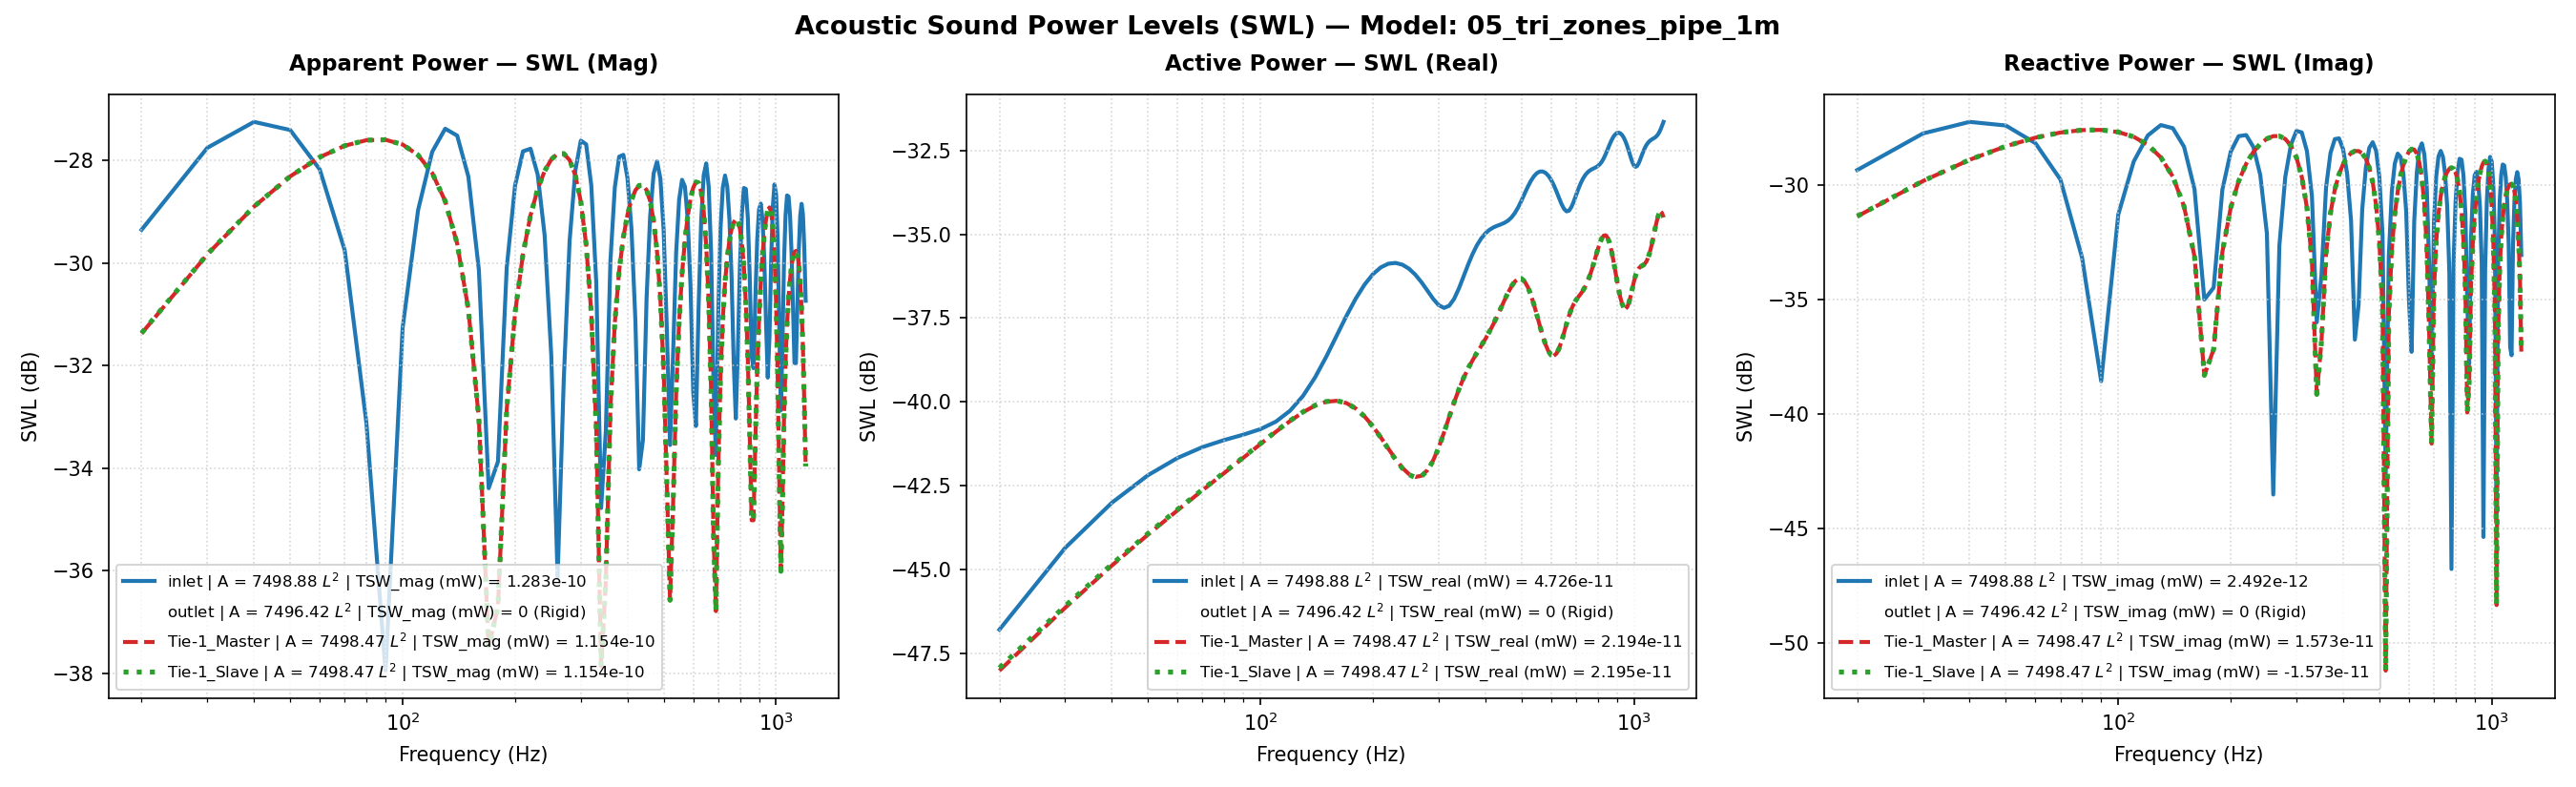

Data behind this chart, as committed beside it:
Freq(Hz), inlet | A = 7498.88 L^2 | TSW_real (mW) …, inlet | A = 7498.88 L^2 | TSW_imag (mW) …, inlet | A = 7498.88 L^2 | TSW_mag (mW) =…, inlet | A = 7498.88 L^2 | TSW_real (mW) …, inlet | A = 7498.88 L^2 | TSW_imag (mW) …, inlet | A = 7498.88 L^2 | TSW_mag (mW) =…, inlet | A = 7498.88 L^2 | P_rms (MPa), inlet | A = 7498.88 L^2 | V_mean (mm/s), inlet | A = 7498.88 L^2 | SPL (dB), outlet | A = 7496.42 L^2 | TSW_real (mW)…, outlet | A = 7496.42 L^2 | TSW_imag (mW)…, outlet | A = 7496.42 L^2 | TSW_mag (mW) …, outlet | A = 7496.42 L^2 | TSW_real (mW)…, outlet | A = 7496.42 L^2 | TSW_imag (mW)…, outlet | A = 7496.42 L^2 | TSW_mag (mW) …, outlet | A = 7496.42 L^2 | P_rms (MPa), outlet | A = 7496.42 L^2 | V_mean (mm/s), outlet | A = 7496.42 L^2 | SPL (dB), Tie-1_Master | A = 7498.47 L^2 | TSW_rea…, Tie-1_Master | A = 7498.47 L^2 | TSW_ima…, Tie-1_Master | A = 7498.47 L^2 | TSW_mag…, Tie-1_Master | A = 7498.47 L^2 | TSW_rea…, Tie-1_Master | A = 7498.47 L^2 | TSW_ima…
20.0, 2.0945035137584955e-14, 1.1609561966034992e-12, 1.1611451179456329e-12, -46.79, -29.35, -29.35, 1.956623063419881e-11, (5.279415673272261e-06+1.492106031426105…, -0.1905, 0.0, 0.0, 0.0, -210.0, -210.0, -210.0, 2.078059415921618e-11, 0j, 0.3326, 1.5802368372249147e-14, 7.288360850065151e-13, 7.290073755825768e-13, -48.01, -31.37
30.0, 3.671948462843095e-14, 1.677484394796119e-12, 1.677886234324568e-12, -44.35, -27.75, -27.75, 1.7660713369326164e-11, (1.3313149504405906e-05+2.15596814972107…, -1.08, 0.0, 0.0, 0.0, -210.0, -210.0, -210.0, 2.0439410760815816e-11, 0j, 0.1888, 2.4340997491630647e-14, 1.0398016698984615e-12, 1.0400865333627375e-12, -46.14, -29.83
40.0, 5.005487239909969e-14, 1.8842052198392947e-12, 1.88486996918104e-12, -43.01, -27.25, -27.25, 1.5216629254944483e-11, (2.2471805761756666e-05+2.42165378951584…, -2.374, 0.0, 0.0, 0.0, -210.0, -210.0, -210.0, 2.0048928021957312e-11, 0j, 0.02122, 3.251104371924986e-14, 1.287885723317162e-12, 1.288296008022956e-12, -44.88, -28.9
50.0, 6.048778067407591e-14, 1.8164158081300978e-12, 1.817422669506406e-12, -42.18, -27.41, -27.41, 1.2384898555707369e-11, (3.1412915486195285e-05+2.33452820254361…, -4.163, 0.0, 0.0, 0.0, -210.0, -210.0, -210.0, 1.9669418483864445e-11, 0j, -0.1448, 4.022876845774524e-14, 1.4753016544941897e-12, 1.4758500349171389e-12, -43.95, -28.31
60.0, 6.810383854981365e-14, 1.5211026130050198e-12, 1.522626445362065e-12, -41.67, -28.18, -28.17, 9.288058837367262e-12, (3.910808916571284e-05+1.954980205043816…, -6.662, 0.0, 0.0, 0.0, -210.0, -210.0, -210.0, 1.934191048996234e-11, 0j, -0.2906, 4.753834332249677e-14, 1.6079491335927432e-12, 1.6086517057174003e-12, -43.23, -27.94
70.0, 7.337311933721185e-14, 1.0555693385066006e-12, 1.0581163655461224e-12, -41.34, -29.77, -29.75, 6.023469873316028e-12, (4.484424166593077e-05+1.356658744905324…, -10.42, 0.0, 0.0, 0.0, -210.0, -210.0, -210.0, 1.9093452411329742e-11, 0j, -0.4029, 5.4553802533186544e-14, 1.6926805869837861e-12, 1.693559472508304e-12, -42.63, -27.71
80.0, 7.70096924399253e-14, 4.812965422851565e-13, 4.87418561757079e-13, -41.13, -33.18, -33.12, 2.6763914947322846e-12, (4.8178534612482524e-05+6.18581024632300…, -17.47, 0.0, 0.0, 0.0, -210.0, -210.0, -210.0, 1.8938940504894832e-11, 0j, -0.4735, 6.14022277821433e-14, 1.7350126119562869e-12, 1.7360987867123192e-12, -42.12, -27.61
90.0, 7.988513651053874e-14, -1.391667258513584e-13, 1.6046498876544553e-13, -40.98, -38.56, -37.95, 8.752848126301493e-13, (4.8884330288755786e-05-1.78862485616719…, -27.18, 0.0, 0.0, 0.0, -210.0, -210.0, -210.0, 1.8882742196655744e-11, 0j, -0.4993, 6.817679126068659e-14, 1.7378473712055335e-12, 1.7391841651971727e-12, -41.66, -27.6
100.0, 8.298489092906987e-14, -7.4267132424104e-13, 7.47293240951937e-13, -40.81, -31.29, -31.27, 4.162510141486078e-12, (4.692166065371979e-05-9.545100543063229…, -13.63, 0.0, 0.0, 0.0, -210.0, -210.0, -210.0, 1.8919815166808852e-11, 0j, -0.4823, 7.489786198929496e-14, 1.701059532416991e-12, 1.7027076151110854e-12, -41.26, -27.69
110.0, 8.737498706769705e-14, -1.265409021992605e-12, 1.2684220044233549e-12, -40.59, -28.98, -28.97, 7.442558025272562e-12, (4.2445475320611996e-05-1.62635286280402…, -8.586, 0.0, 0.0, 0.0, -210.0, -210.0, -210.0, 1.9036166251225095e-11, 0j, -0.429, 8.147930424425239e-14, 1.6217927712446e-12, 1.6238382523765619e-12, -40.89, -27.9
120.0, 9.413807588431033e-14, -1.6447309115974047e-12, 1.6474227596143104e-12, -40.26, -27.84, -27.83, 1.055808102407975e-11, (3.5846920706001045e-05-2.11387209995279…, -5.549, 0.0, 0.0, 0.0, -210.0, -210.0, -210.0, 1.9209002881428626e-11, 0j, -0.3505, 8.770240507190423e-14, 1.4954748460101996e-12, 1.4980443007149777e-12, -40.57, -28.25
130.0, 1.0424015935148293e-13, -1.8249720155293616e-12, 1.8279466262139394e-12, -39.82, -27.39, -27.38, 1.3402465732207659e-11, (2.780381316218125e-05-2.345524972881658…, -3.477, 0.0, 0.0, 0.0, -210.0, -210.0, -210.0, 1.940741937030056e-11, 0j, -0.2612, 9.320880736972773e-14, 1.3176534699947183e-12, 1.3209460809436581e-12, -40.31, -28.8
140.0, 1.1831271483952898e-13, -1.768149510379401e-12, 1.7721034364696703e-12, -39.27, -27.52, -27.52, 1.5853980375746976e-11, (1.9295208768785358e-05-2.27249448051420…, -2.018, 0.0, 0.0, 0.0, -210.0, -210.0, -210.0, 1.959476335904504e-11, 0j, -0.1778, 9.75316201506658e-14, 1.0865938394509692e-12, 1.0909622307220414e-12, -40.11, -29.64
150.0, 1.3638993063951814e-13, -1.4675103136986415e-12, 1.4738347037547114e-12, -38.65, -28.33, -28.32, 1.7784288249233944e-11, (1.1523569778514786e-05-1.88610129878793…, -1.02, 0.0, 0.0, 0.0, -210.0, -210.0, -210.0, 1.9733596534048312e-11, 0j, -0.1165, 1.0018124671519074e-13, 8.060714917537911e-13, 8.122730649305023e-13, -39.99, -30.94
160.0, 1.5771371063829595e-13, -9.580046309194565e-13, 9.708998338584803e-13, -38.02, -30.19, -30.13, 1.907819290843911e-11, (5.711445736732327e-06-1.231264790274648…, -0.4099, 0.0, 0.0, 0.0, -210.0, -210.0, -210.0, 1.9793028552132664e-11, 0j, -0.09035, 1.0077962069781186e-13, 4.871492800381856e-13, 4.974645243529608e-13, -39.97, -33.12
170.0, 1.8075048584245578e-13, -3.159313489591544e-13, 3.639826306122791e-13, -37.43, -35, -34.39, 1.9657284810523605e-11, (2.8108497871425647e-06-4.06047250256021…, -0.1501, 0.0, 0.0, 0.0, -210.0, -210.0, -210.0, 1.9756384757529567e-11, 0j, -0.1065, 9.919800965936109e-14, 1.4758560125457512e-13, 1.7782506802487983e-13, -40.03, -38.31
180.0, 2.0348576601191856e-13, 3.560884418942264e-13, 4.1012855962504626e-13, -36.91, -34.48, -33.87, 1.949756514827191e-11, (3.2447781024281174e-06+4.57658707043329…, -0.221, 0.0, 0.0, 0.0, -210.0, -210.0, -210.0, 1.9625936292971926e-11, 0j, -0.164, 9.562961958788573e-14, -1.9150797382633265e-13, 2.1405683399880288e-13, -40.19, -37.18
190.0, 2.238963869036467e-13, 9.539256387387462e-13, 9.798488231924517e-13, -36.5, -30.2, -30.09, 1.8632582635359024e-11, (6.81199481642989e-06+1.2260223109694134…, -0.6151, 0.0, 0.0, 0.0, -210.0, -210.0, -210.0, 1.942225933062417e-11, 0j, -0.2546, 9.055287934309937e-14, -5.104440552061555e-13, 5.184138862459518e-13, -40.43, -32.92
200.0, 2.403838924188846e-13, 1.3952609471317306e-12, 1.4158169113008179e-12, -36.19, -28.55, -28.49, 1.7141000450542733e-11, (1.2795652080095126e-05+1.79324360446958…, -1.34, 0.0, 0.0, 0.0, -210.0, -210.0, -210.0, 1.9178534146466918e-11, 0j, -0.3643, 8.460538145456116e-14, -7.948805716089036e-13, 7.993704983875556e-13, -40.73, -31
210.0, 2.519957666796649e-13, 1.632061952833929e-12, 1.6514018542779252e-12, -35.99, -27.87, -27.82, 1.5125489389554254e-11, (2.0197471797627743e-05+2.09758946169462…, -2.426, 0.0, 0.0, 0.0, -210.0, -210.0, -210.0, 1.893259011312745e-11, 0j, -0.4764, 7.843721852014496e-14, -1.0372849344340926e-12, 1.0402463325833534e-12, -41.05, -29.84
220.0, 2.5841219955282337e-13, 1.6506808492023789e-12, 1.6707854831788594e-12, -35.88, -27.82, -27.77, 1.2692567764121488e-11, (2.7973256891876828e-05+2.12151919104284…, -3.95, 0.0, 0.0, 0.0, -210.0, -210.0, -210.0, 1.8719861213087466e-11, 0j, -0.5745, 7.260736993855374e-14, -1.2359504438522205e-12, 1.238081309861309e-12, -41.39, -29.08
230.0, 2.597955574400373e-13, 1.4644089825405579e-12, 1.487275159414374e-12, -35.85, -28.34, -28.28, 9.9403862259366e-12, (3.518799226739628e-05+1.882115347431659…, -6.073, 0.0, 0.0, 0.0, -210.0, -210.0, -210.0, 1.856891208905628e-11, 0j, -0.6449, 6.75455325410438e-14, -1.3926726206002011e-12, 1.3943096597010597e-12, -41.7, -28.56
240.0, 2.566211519270744e-13, 1.104583981068736e-12, 1.1340018460523052e-12, -35.91, -29.57, -29.45, 6.959089411318369e-12, (4.1078704676199264e-05+1.41965426877532…, -9.17, 0.0, 0.0, 0.0, -210.0, -210.0, -210.0, 1.8499423815219307e-11, 0j, -0.6774, 6.356519870951008e-14, -1.5102511851560503e-12, 1.5115882960489719e-12, -41.97, -28.21
250.0, 2.4956506703950277e-13, 6.141180300642252e-13, 6.628903963223453e-13, -36.03, -32.12, -31.79, 3.865668121892978e-12, (4.505741018087049e-05+7.89288363632639e…, -14.28, 0.0, 0.0, 0.0, -210.0, -210.0, -210.0, 1.8521582806747132e-11, 0j, -0.667, 6.090078037564666e-14, -1.5904724217413052e-12, 1.591637970573087e-12, -42.15, -27.98
260.0, 2.394737644212092e-13, 4.453781507008042e-14, 2.435801732844475e-13, -36.21, -43.51, -36.13, 1.39318986740779e-12, (4.6696822416162564e-05+5.72417311583581…, -23.14, 0.0, 0.0, 0.0, -210.0, -210.0, -210.0, 1.8635752095629863e-11, 0j, -0.6137, 5.974537503810542e-14, -1.6327577574175542e-12, 1.6338504840546593e-12, -42.24, -27.87
270.0, 2.2740516727807474e-13, -5.443331242050251e-13, 5.899251310222107e-13, -36.43, -32.64, -32.29, 3.4015916945591254e-12, (4.573380748240111e-05-6.99598090011939e…, -15.39, 0.0, 0.0, 0.0, -210.0, -210.0, -210.0, 1.8831733775527813e-11, 0j, -0.5228, 6.027344806027222e-14, -1.6334961210637603e-12, 1.6346077407351972e-12, -42.2, -27.87
280.0, 2.1470621990562396e-13, -1.0841792427521432e-12, 1.1052345412991637e-12, -36.68, -29.65, -29.57, 6.6457837916616205e-12, (4.211233018694429e-05-1.393429305937849…, -9.57, 0.0, 0.0, 0.0, -210.0, -210.0, -210.0, 1.9087583862040223e-11, 0j, -0.4056, 6.263772977155227e-14, -1.5861769092348056e-12, 1.5874132015894962e-12, -42.03, -28
290.0, 2.0306408544277178e-13, -1.500593376637864e-12, 1.5142706180885026e-12, -36.92, -28.24, -28.2, 9.874362666759468e-12, (3.606902745871137e-05-1.928620937249815…, -6.13, 0.0, 0.0, 0.0, -210.0, -210.0, -210.0, 1.9368756708509795e-11, 0j, -0.2786, 6.693322500769973e-14, -1.4826442121609107e-12, 1.4841542765036858e-12, -41.74, -28.29
300.0, 1.9443734596470595e-13, -1.7215752995579886e-12, 1.7325205319285475e-12, -37.11, -27.64, -27.61, 1.2881865835283636e-11, (2.82333740975559e-05-2.2126354943794576…, -3.821, 0.0, 0.0, 0.0, -210.0, -210.0, -210.0, 1.962923904458178e-11, 0j, -0.1625, 7.312983294598607e-14, -1.315833277882831e-12, 1.3178638729590334e-12, -41.36, -28.81
310.0, 1.9077182896721784e-13, -1.6939613360996383e-12, 1.7046697330943521e-12, -37.19, -27.71, -27.68, 1.54948403828985e-11, (1.967117807021388e-05-2.177144955159865…, -2.217, 0.0, 0.0, 0.0, -210.0, -210.0, -210.0, 1.9816764431573968e-11, 0j, -0.07994, 8.099526919326362e-14, -1.0838552387731966e-12, 1.0868773676214775e-12, -40.92, -29.65
320.0, 1.9349222445035205e-13, -1.404280406007575e-12, 1.417548129560173e-12, -37.13, -28.53, -28.48, 1.7544143561844827e-11, (1.1774741772374313e-05-1.80483576361238…, -1.138, 0.0, 0.0, 0.0, -210.0, -210.0, -210.0, 1.9883128926200368e-11, 0j, -0.05091, 9.005719447646517e-14, -7.940910806699907e-13, 7.991814203775045e-13, -40.45, -31
330.0, 2.0295011736564034e-13, -8.932698522785456e-13, 9.160348132731976e-13, -36.93, -30.49, -30.38, 1.889143240723515e-11, (5.953414769063167e-06-1.148065136458488…, -0.4953, 0.0, 0.0, 0.0, -210.0, -210.0, -210.0, 1.9797430006950758e-11, 0j, -0.08842, 9.966048070321641e-14, -4.647508743200021e-13, 4.753163016299805e-13, -40.01, -33.33
340.0, 2.1816427859123477e-13, -2.5155284032222943e-13, 3.3297820338186546e-13, -36.61, -35.99, -34.78, 1.9461245241346896e-11, (3.2204180493076816e-06-3.23305488497562…, -0.2372, 0.0, 0.0, 0.0, -210.0, -210.0, -210.0, 1.955640714649244e-11, 0j, -0.1948, 1.0912978904523596e-13, -1.2182348683771608e-13, 1.6355510631697466e-13, -39.62, -39.14
350.0, 2.3708644217753366e-13, 4.0583346967504357e-13, 4.700114745119374e-13, -36.25, -33.92, -33.28, 1.9257171469576803e-11, (3.894659086098071e-06+5.21592950387195e…, -0.3287, 0.0, 0.0, 0.0, -210.0, -210.0, -210.0, 1.9185893224935855e-11, 0j, -0.361, 1.1796635091698183e-13, 2.0779846782906238e-13, 2.3894824372816464e-13, -39.28, -36.82
360.0, 2.57271593893476e-13, 9.730355380181969e-13, 1.0064724692066104e-12, -35.9, -30.12, -29.97, 1.835260020291555e-11, (7.585389971801841e-06+1.250583096344636…, -0.7466, 0.0, 0.0, 0.0, -210.0, -210.0, -210.0, 1.8732365672702334e-11, 0j, -0.5687, 1.259711463752375e-13, 5.03292384460881e-13, 5.188178427689344e-13, -39, -32.98
370.0, 2.7656628369020656e-13, 1.3773257753340666e-12, 1.4048185650374214e-12, -35.58, -28.61, -28.52, 1.6862917792844782e-11, (1.3428549980776352e-05+1.77019262451680…, -1.482, 0.0, 0.0, 0.0, -210.0, -210.0, -210.0, 1.824959811309951e-11, 0j, -0.7955, 1.3324155082831123e-13, 7.533916659038005e-13, 7.650832066647635e-13, -38.75, -31.23
380.0, 2.935039394098282e-13, 1.5854050333120455e-12, 1.6123441574615067e-12, -35.32, -28, -27.93, 1.4914793802406263e-11, (2.039889640024793e-05+2.037624175123058…, -2.548, 0.0, 0.0, 0.0, -210.0, -210.0, -210.0, 1.7786997078487074e-11, 0j, -1.019, 1.4007580587924257e-13, 9.556914968391011e-13, 9.659024114905609e-13, -38.54, -30.2
390.0, 3.073636931485742e-13, 1.596408873597976e-12, 1.6257286771070655e-12, -35.12, -27.97, -27.89, 1.2624809726703366e-11, (2.7543295479943383e-05+2.05176673838902…, -3.996, 0.0, 0.0, 0.0, -210.0, -210.0, -210.0, 1.7383139143998446e-11, 0j, -1.218, 1.468557705064166e-13, 1.1135556448999994e-12, 1.1231975746144073e-12, -38.33, -29.53
400.0, 3.180302955130013e-13, 1.43043879555439e-12, 1.4653663080237585e-12, -34.98, -28.45, -28.34, 1.0091687012314957e-11, (3.408762151716165e-05+1.838455542661224…, -5.941, 0.0, 0.0, 0.0, -210.0, -210.0, -210.0, 1.7064214659835124e-11, 0j, -1.379, 1.5395519559465513e-13, 1.2327344726317562e-12, 1.2423109442749357e-12, -38.13, -29.09
410.0, 3.25807597683308e-13, 1.118909272065591e-12, 1.1653791442369815e-12, -34.87, -29.51, -29.34, 7.403309327863554e-12, (3.944870203005701e-05+1.438065689603149…, -8.632, 0.0, 0.0, 0.0, -210.0, -210.0, -210.0, 1.684527076057087e-11, 0j, -1.491, 1.6168260582165667e-13, 1.3188249624824594e-12, 1.32869881714862e-12, -37.91, -28.8
420.0, 3.3127149921379135e-13, 6.98921415378746e-13, 7.734545565619111e-13, -34.8, -31.56, -31.12, 4.676357690844088e-12, (4.320323101677156e-05+8.9828097083293e-…, -12.62, 0.0, 0.0, 0.0, -210.0, -210.0, -210.0, 1.6732230608895557e-11, 0j, -1.55, 1.702455956190011e-13, 1.3757492339513346e-12, 1.386242950404204e-12, -37.69, -28.61
430.0, 3.35184106379439e-13, 2.1128667790359116e-13, 3.962201981586993e-13, -34.75, -36.75, -34.02, 2.344640091361877e-12, (4.505378571515263e-05+2.715538513703325…, -18.62, 0.0, 0.0, 0.0, -210.0, -210.0, -210.0, 1.6723471699872022e-11, 0j, -1.554, 1.7971895187337894e-13, 1.4050033855025306e-12, 1.4164509927759727e-12, -37.45, -28.52
440.0, 3.384544383900086e-13, -2.991787899444797e-13, 4.517292941779836e-13, -34.7, -35.24, -33.45, 2.681552083841428e-12, (4.4815134642650237e-05-3.84516210221308…, -17.45, 0.0, 0.0, 0.0, -210.0, -210.0, -210.0, 1.6810500931164614e-11, 0j, -1.509, 1.9000420434754132e-13, 1.4054156777210236e-12, 1.4182012638739913e-12, -37.21, -28.52
450.0, 3.4211421828935396e-13, -7.827690843538194e-13, 8.542655194820008e-13, -34.66, -31.06, -30.68, 5.226218402306023e-12, (4.243165084491873e-05-1.006045254244094…, -11.66, 0.0, 0.0, 0.0, -210.0, -210.0, -210.0, 1.697779664101005e-11, 0j, -1.423, 2.007780761122087e-13, 1.3733201643094573e-12, 1.3879193454759087e-12, -36.97, -28.62
460.0, 3.4726865442025435e-13, -1.1853151908683092e-12, 1.2351387047801677e-12, -34.59, -29.26, -29.08, 8.042500574618064e-12, (3.802653863448639e-05-1.523413157714186…, -7.913, 0.0, 0.0, 0.0, -210.0, -210.0, -210.0, 1.7202307943368324e-11, 0j, -1.309, 2.1144191649780315e-13, 1.3032453700265223e-12, 1.3202864001980142e-12, -36.75, -28.85
470.0, 3.5498043177797137e-13, -1.4519853398608277e-12, 1.4947483179840137e-12, -34.5, -28.38, -28.25, 1.07700749903496e-11, (3.1969487232543514e-05-1.86614799894000…, -5.376, 0.0, 0.0, 0.0, -210.0, -210.0, -210.0, 1.7453511374224916e-11, 0j, -1.183, 2.2110380145359661e-13, 1.1893260792790672e-12, 1.2097038537884177e-12, -36.55, -29.25
480.0, 3.6606199628059565e-13, -1.5359890898477572e-12, 1.5790072416718919e-12, -34.36, -28.14, -28.02, 1.3244294481189845e-11, (2.4928153492196366e-05-1.97411288373463…, -3.58, 0.0, 0.0, 0.0, -210.0, -210.0, -210.0, 1.7695226969022207e-11, 0j, -1.063, 2.2864229288859144e-13, 1.0275314281173717e-12, 1.0526624026088695e-12, -36.41, -29.88
490.0, 3.8080241124780605e-13, -1.4115528615639232e-12, 1.462016401208086e-12, -34.19, -28.5, -28.35, 1.5321464484135824e-11, (1.7849186181889585e-05-1.81418260618116…, -2.315, 0.0, 0.0, 0.0, -210.0, -210.0, -210.0, 1.7890206514183926e-11, 0j, -0.9683, 2.328949317817185e-13, 8.183406009824795e-13, 8.508357000420099e-13, -36.33, -30.87
500.0, 3.9873371102971724e-13, -1.0867056009433238e-12, 1.1575481136579682e-12, -33.99, -29.64, -29.36, 1.6872411036934795e-11, (1.1821221475050604e-05-1.39667627968727…, -1.477, 0.0, 0.0, 0.0, -210.0, -210.0, -210.0, 1.8007367756501076e-11, 0j, -0.9116, 2.329605734960732e-13, 5.688085862684535e-13, 6.146656299292617e-13, -36.33, -32.45
510.0, 4.185895717111228e-13, -6.083823851332098e-13, 7.384756976947004e-13, -33.78, -32.16, -31.32, 1.7800781558962062e-11, (7.828483311725106e-06-7.819166898169307…, -1.012, 0.0, 0.0, 0.0, -210.0, -210.0, -210.0, 1.8029613653287836e-11, 0j, -0.9009, 2.2851149544578115e-13, 2.926354792069649e-13, 3.712856410387523e-13, -36.41, -35.34
520.0, 4.385460941790958e-13, -5.424671135180136e-14, 4.418884275608788e-13, -33.58, -42.66, -33.55, 1.8061102506774225e-11, (6.488034383239828e-06-6.971998205432531…, -0.8857, 0.0, 0.0, 0.0, -210.0, -210.0, -210.0, 1.7958786893369746e-11, 0j, -0.9351, 2.1995242705617064e-13, 7.589869309143326e-15, 2.2008333940584858e-13, -36.58, -51.2
530.0, 4.566660774808969e-13, 4.867902217675124e-13, 6.674643258858502e-13, -33.4, -33.13, -31.76, 1.7664413639198014e-11, (7.90065557822596e-06+6.256417150479485e…, -1.079, 0.0, 0.0, 0.0, -210.0, -210.0, -210.0, 1.7815133929062214e-11, 0j, -1.005, 2.0832372349097545e-13, -2.6874270853693126e-13, 3.4003149436619894e-13, -36.81, -35.71
540.0, 4.713334319665455e-13, 9.360625955953937e-13, 1.0480307185202865e-12, -33.27, -30.29, -29.8, 1.66684501781828e-11, (1.1682455347274066e-05+1.20306403356687…, -1.583, 0.0, 0.0, 0.0, -210.0, -210.0, -210.0, 1.763156787698951e-11, 0j, -1.095, 1.9500098119875432e-13, -5.227828741154458e-13, 5.579671281866729e-13, -37.1, -32.82
550.0, 4.814922439214022e-13, 1.2391731227973528e-12, 1.3294302573733645e-12, -33.17, -29.07, -28.76, 1.5158343786378745e-11, (1.7132369029087515e-05+1.59263346534213…, -2.408, 0.0, 0.0, 0.0, -210.0, -210.0, -210.0, 1.7445670031170366e-11, 0j, -1.187, 1.813564776480523e-13, -7.466979609925798e-13, 7.684061536293061e-13, -37.41, -31.27
560.0, 4.866540836250244e-13, 1.3693606727026071e-12, 1.4532655810461654e-12, -33.13, -28.63, -28.38, 1.3227487943353436e-11, (2.342991449998166e-05+1.759955565003192…, -3.591, 0.0, 0.0, 0.0, -210.0, -210.0, -210.0, 1.72927019222008e-11, 0j, -1.263, 1.6852820909352702e-13, -9.378750481645458e-13, 9.528963024536933e-13, -37.73, -30.28
570.0, 4.867628474731959e-13, 1.3233157002480354e-12, 1.4100008908519038e-12, -33.13, -28.78, -28.51, 1.0966331017297866e-11, (2.9780453087363793e-05+1.70077677658954…, -5.219, 0.0, 0.0, 0.0, -210.0, -210.0, -210.0, 1.7201265932538235e-11, 0j, -1.309, 1.573404735829628e-13, -1.0970404875606461e-12, 1.1082661485286877e-12, -38.03, -29.6
580.0, 4.82034349025588e-13, 1.114603879752419e-12, 1.2143718221367238e-12, -33.17, -29.53, -29.16, 8.465239644054804e-12, (3.54842051764714e-05+1.4325322320472712…, -7.468, 0.0, 0.0, 0.0, -210.0, -210.0, -210.0, 1.7191400989575597e-11, 0j, -1.314, 1.483364172928053e-13, -1.2260715021241987e-12, 1.2350121541978257e-12, -38.29, -29.11
590.0, 4.728500425525964e-13, 7.684923101062923e-13, 9.023123591276459e-13, -33.25, -31.14, -30.45, 5.850384129808247e-12, (3.9948638405556187e-05+9.87696189028397…, -10.68, 0.0, 0.0, 0.0, -210.0, -210.0, -210.0, 1.7273952444876893e-11, 0j, -1.273, 1.418582530460584e-13, -1.3261071135989307e-12, 1.3336730636460222e-12, -38.48, -28.77
600.0, 4.59737967177815e-13, 3.1973484960895957e-13, 5.599905110975129e-13, -33.37, -34.95, -32.52, 3.487777534846372e-12, (4.2678833628228656e-05+4.109356571371e-…, -15.17, 0.0, 0.0, 0.0, -210.0, -210.0, -210.0, 1.745001227689986e-11, 0j, -1.185, 1.38124365085981e-13, -1.396136322617979e-12, 1.4029522342416575e-12, -38.6, -28.55
610.0, 4.4344385329832486e-13, -1.868671507742187e-13, 4.812086689436723e-13, -33.53, -37.28, -33.18, 2.9662890745238377e-12, (4.327904705954307e-05-2.401689258917407…, -16.58, 0.0, 0.0, 0.0, -210.0, -210.0, -210.0, 1.7709667864200953e-11, 0j, -1.056, 1.3727313137036805e-13, -1.4320887895543504e-12, 1.438652916364288e-12, -38.62, -28.44
... 59 more rows
